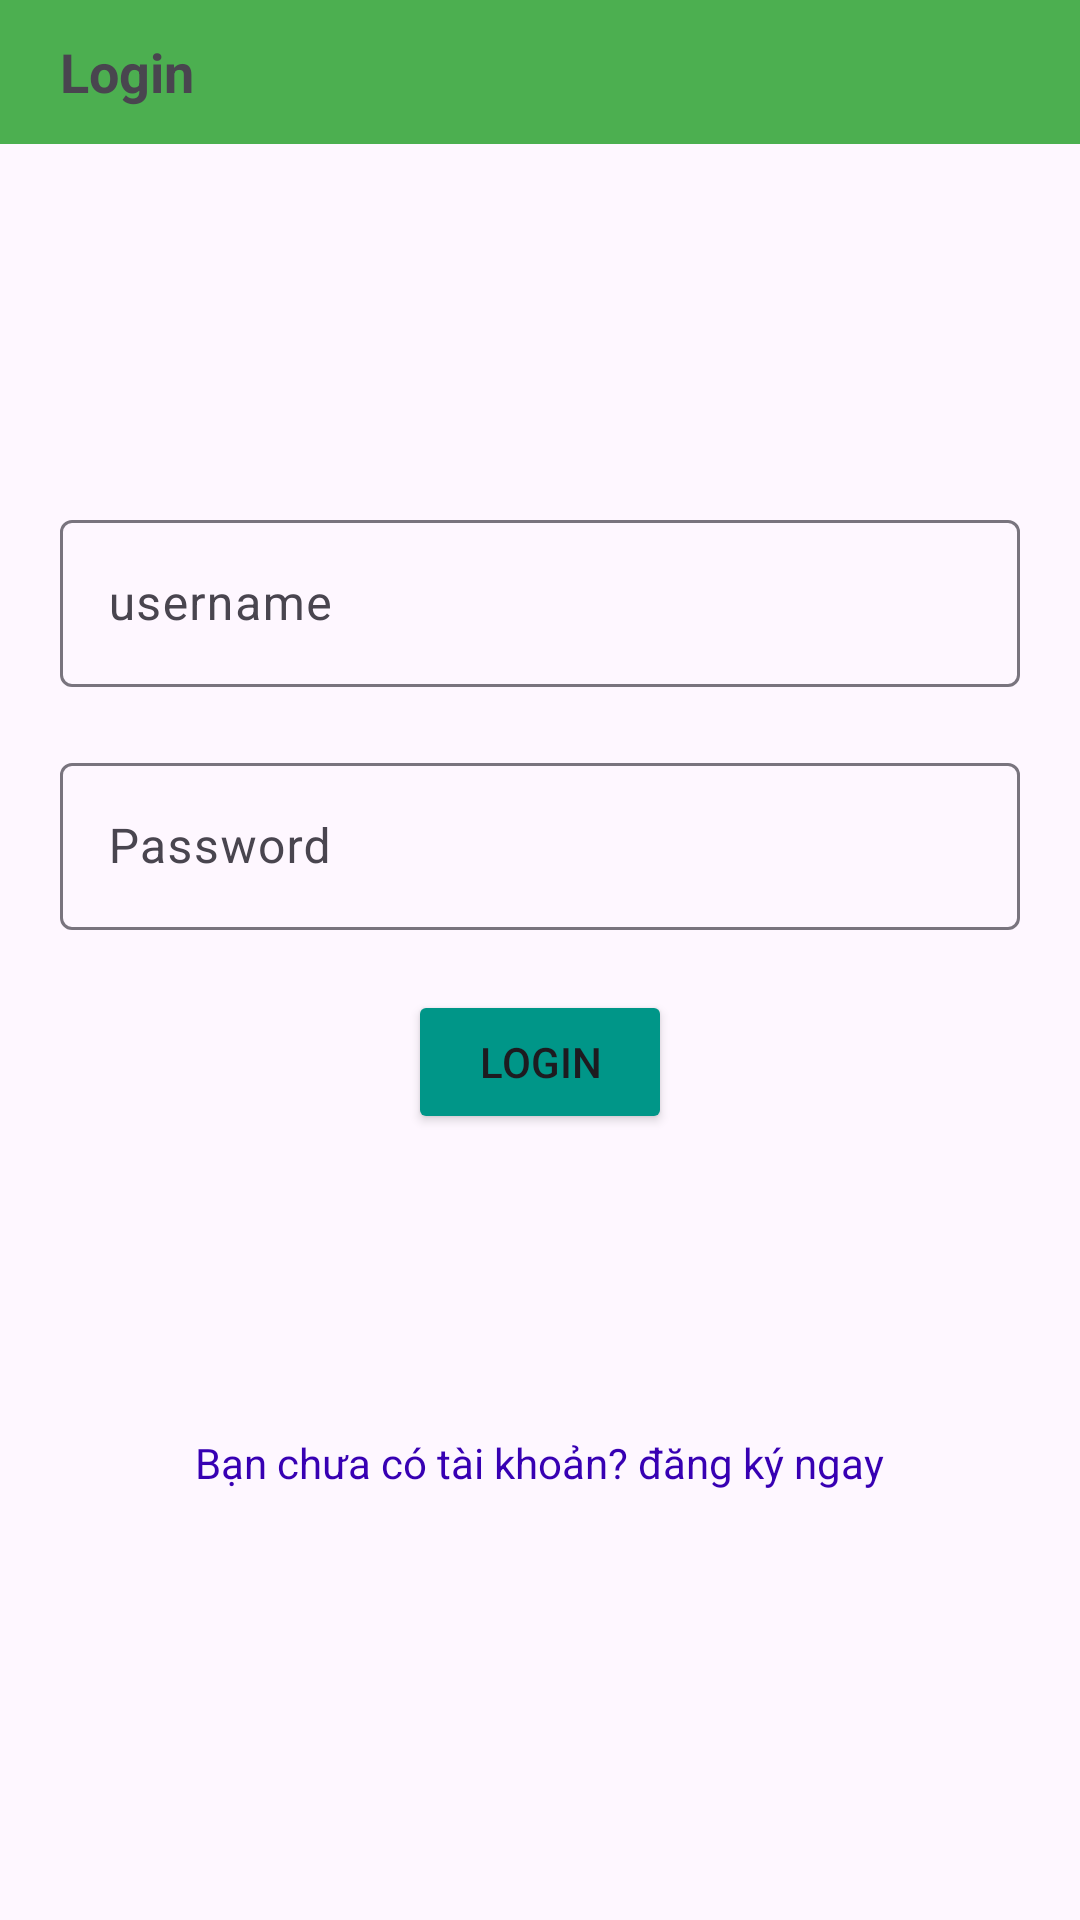

This screen was rendered from an Android layout file. Write that file and the resources it references.
<!-- AndroidManifest.xml: application theme Theme.AND103_lab7 -->
<!-- res/layout/activity_login.xml -->
<?xml version="1.0" encoding="utf-8"?>
<LinearLayout xmlns:android="http://schemas.android.com/apk/res/android"
    xmlns:app="http://schemas.android.com/apk/res-auto"
    xmlns:tools="http://schemas.android.com/tools"
    android:id="@+id/main"
    android:layout_width="match_parent"
    android:layout_height="match_parent"
    tools:context=".view.RegisterActivity"
    android:gravity="center_horizontal"
    android:orientation="vertical"
    >
    <RelativeLayout
        android:id="@+id/toolbar"
        android:layout_width="match_parent"
        android:layout_height="@android:dimen/app_icon_size"
        android:background="#4CAF50"
        android:layout_marginBottom="20dp"
        android:gravity="start|center_vertical"

        >
        <TextView
            android:layout_width="wrap_content"
            android:layout_height="wrap_content"
            android:text="Login"
            android:textSize="18sp"
            android:textStyle="bold"
            android:layout_marginStart="20dp"
            />
    </RelativeLayout>

    <com.google.android.material.textfield.TextInputLayout
        android:layout_width="match_parent"
        android:layout_height="wrap_content"
        android:layout_marginHorizontal="20dp"
        android:hint="username"
        android:layout_marginTop="100dp"
        app:hintAnimationEnabled="true"
        >
        <com.google.android.material.textfield.TextInputEditText
            android:id="@+id/ed_username"
            android:layout_width="match_parent"
            android:layout_height="wrap_content"
            />
    </com.google.android.material.textfield.TextInputLayout>

    <com.google.android.material.textfield.TextInputLayout
        android:layout_width="match_parent"
        android:layout_height="wrap_content"
        android:layout_marginHorizontal="20dp"
        android:hint="Password"
        android:layout_marginTop="20dp"
        app:hintAnimationEnabled="true"
        >
        <com.google.android.material.textfield.TextInputEditText
            android:id="@+id/ed_password"
            android:layout_width="match_parent"
            android:layout_height="wrap_content"
            android:inputType="textPassword"

            />
    </com.google.android.material.textfield.TextInputLayout>



    <Button
        android:layout_width="wrap_content"
        android:layout_height="wrap_content"
        android:id="@+id/btn_login"
        android:text="Login"
        android:layout_marginTop="20dp"
        android:backgroundTint="#009688"
        />
    <TextView
        android:id="@+id/txtRegister"
        android:layout_width="wrap_content"
        android:layout_height="wrap_content"
        android:text="Bạn chưa có tài khoản? đăng ký ngay"
        android:textColor="@color/design_default_color_primary_variant"
        android:layout_marginTop="100dp"
        />





</LinearLayout>
<!-- resources referenced by this layout -->
<resources>
  <style name="Theme.AND103_lab7" parent="Base.Theme.AND103_lab7" />
  <style name="Base.Theme.AND103_lab7" parent="Theme.Material3.DayNight.NoActionBar">
          
          
      </style>
</resources>
